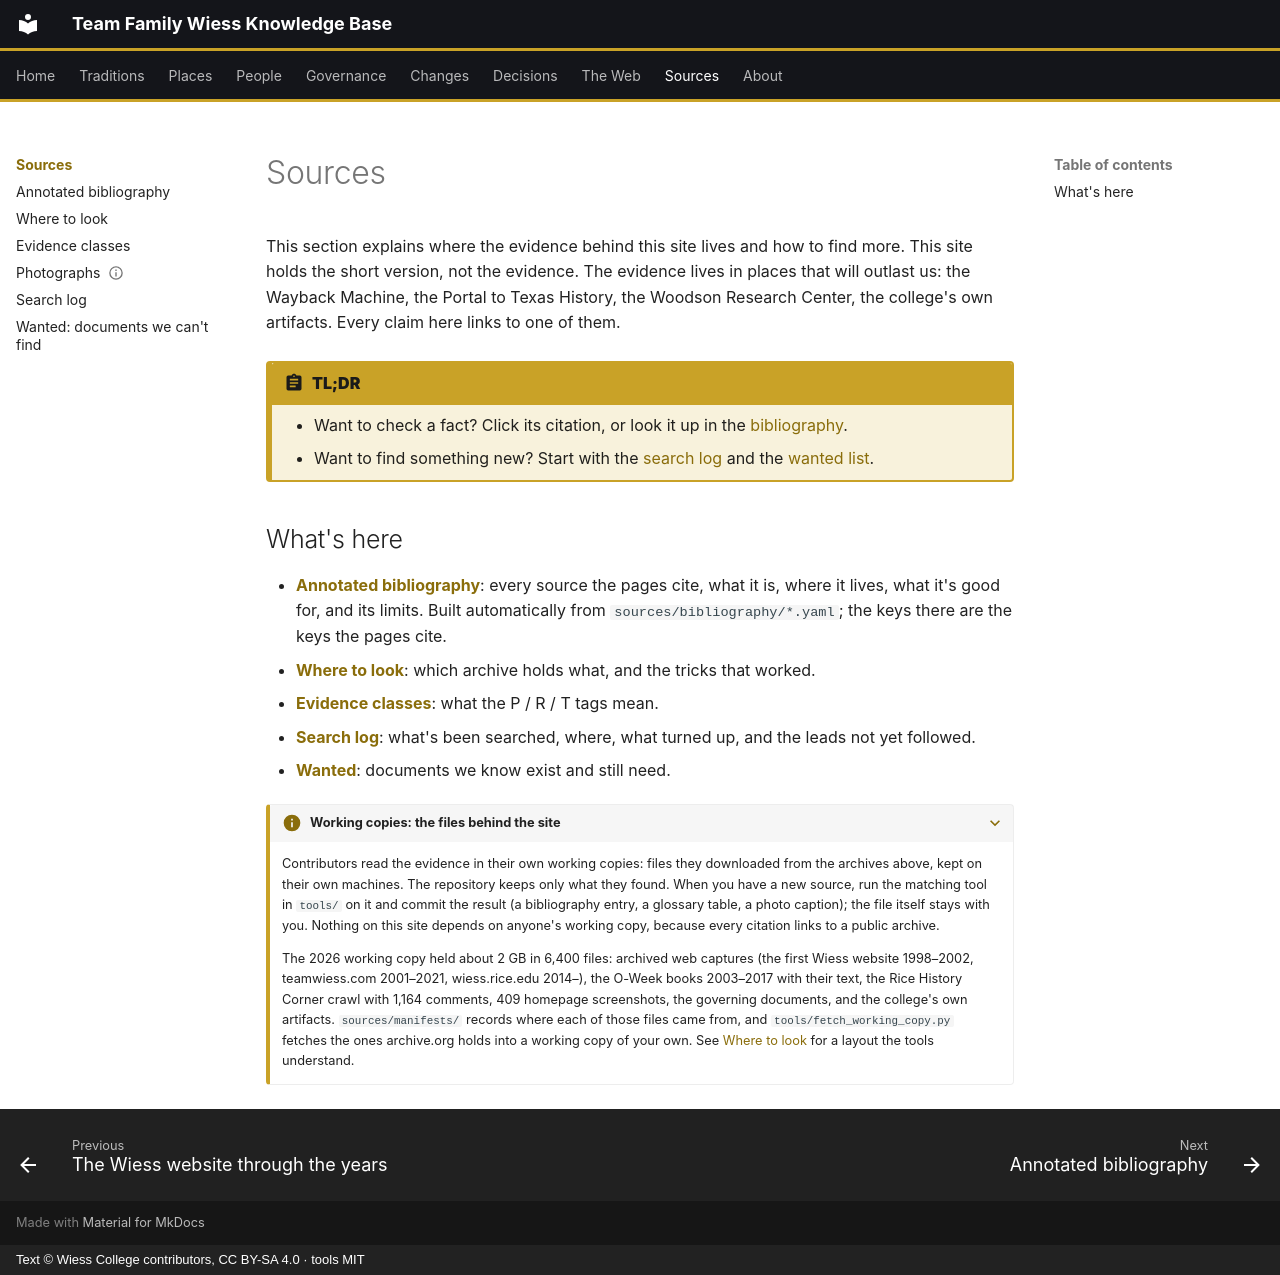

repository: Wiess-College/TFWKB · page: sources/index.html · generator: mkdocs · copyright: Text © Wiess College contributors, CC BY-SA 4.0 · tools MIT

---
title: Sources
---

# Sources

This section explains where the evidence behind this site lives and how to find more. This site holds the short version, not the evidence. The evidence lives in places that will outlast us: the Wayback Machine, the Portal to Texas History, the Woodson Research Center, the college's own artifacts. Every claim here links to one of them.

!!! abstract "TL;DR"
    - Want to check a fact? Click its citation, or look it up in the [bibliography](bibliography.md).
    - Want to find something new? Start with the [search log](search-log.md) and the [wanted list](wanted.md).

## What's here

- **[Annotated bibliography](bibliography.md)**: every source the pages cite, what it is, where it lives, what it's good for, and its limits. Built automatically from `sources/bibliography/*.yaml`; the keys there are the keys the pages cite.
- **[Where to look](where-to-look.md)**: which archive holds what, and the tricks that worked.
- **[Evidence classes](evidence-classes.md)**: what the P / R / T tags mean.
- **[Search log](search-log.md)**: what's been searched, where, what turned up, and the leads not yet followed.
- **[Wanted](wanted.md)**: documents we know exist and still need.

??? info "Working copies: the files behind the site"
    Contributors read the evidence in their own working copies: files they downloaded from the archives above, kept on their own machines. The repository keeps only what they found. When you have a new source, run the matching tool in `tools/` on it and commit the result (a bibliography entry, a glossary table, a photo caption); the file itself stays with you. Nothing on this site depends on anyone's working copy, because every citation links to a public archive.

    The 2026 working copy held about 2 GB in 6,400 files: archived web captures (the first Wiess website 1998–2002, teamwiess.com 2001–2021, wiess.rice.edu 2014–), the O-Week books 2003–2017 with their text, the Rice History Corner crawl with 1,164 comments, 409 homepage screenshots, the governing documents, and the college's own artifacts. `sources/manifests/` records where each of those files came from, and `tools/fetch_working_copy.py` fetches the ones archive.org holds into a working copy of your own. See [Where to look](where-to-look.md) for a layout the tools understand.
